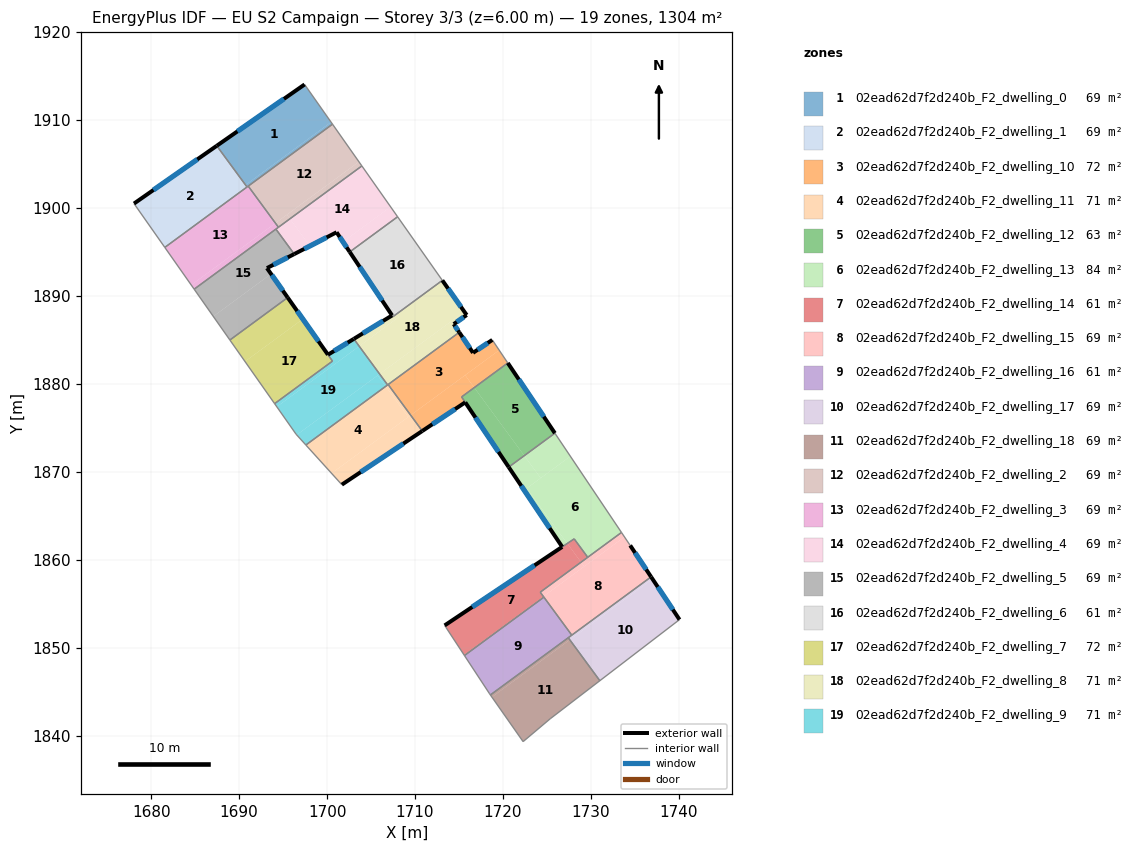
=== STOREY PLAN SPEC (per zone: floor XY polygon, exterior-wall plan segments, windows/doors) ===
zone 1: 02ead62d7f2d240b_F2_dwelling_0  (68.6 m²)
  floor: (1697.44, 1914.03) (1700.45, 1909.75) (1690.73, 1902.61) (1687.46, 1907.06)
  floor: (1700.45, 1909.75) (1700.62, 1909.52) (1690.90, 1902.38) (1690.73, 1902.61)
  exterior wall: (1697.44, 1914.03) – (1687.46, 1907.06)  [12.2 m]
    window: (1695.10, 1912.39) – (1689.80, 1908.70)  [10.3 m²]
  interior walls: 4
zone 2: 02ead62d7f2d240b_F2_dwelling_1  (68.7 m²)
  floor: (1687.46, 1907.06) (1690.73, 1902.61) (1690.72, 1902.60) (1687.45, 1907.05)
  floor: (1687.46, 1907.06) (1687.45, 1907.05) (1690.72, 1902.60) (1690.73, 1902.61) (1690.90, 1902.38) (1681.55, 1895.51) (1678.05, 1900.49)
  exterior wall: (1687.46, 1907.06) – (1678.05, 1900.49)  [11.5 m]
    window: (1685.25, 1905.52) – (1680.26, 1902.03)  [9.7 m²]
  interior walls: 3
zone 3: 02ead62d7f2d240b_F2_dwelling_10  (72.2 m²)
  floor: (1718.79, 1884.99) (1719.57, 1883.83) (1709.51, 1876.43) (1706.94, 1879.92) (1715.03, 1885.86) (1716.59, 1883.52)
  floor: (1715.70, 1880.98) (1716.73, 1879.57) (1715.29, 1878.51) (1715.71, 1877.89) (1710.82, 1874.64) (1709.51, 1876.43)
  floor: (1719.57, 1883.83) (1720.54, 1882.37) (1716.73, 1879.57) (1715.70, 1880.98)
  exterior wall: (1716.59, 1883.52) – (1715.03, 1885.86)  [2.8 m]
    window: (1716.23, 1884.07) – (1715.39, 1885.31)  [2.4 m²]
  exterior wall: (1718.79, 1884.99) – (1716.59, 1883.52)  [2.6 m]
    window: (1718.27, 1884.65) – (1717.11, 1883.87)  [2.2 m²]
  exterior wall: (1710.82, 1874.64) – (1715.71, 1877.89)  [5.9 m]
    window: (1711.97, 1875.40) – (1714.56, 1877.13)  [5.0 m²]
  interior walls: 5
zone 4: 02ead62d7f2d240b_F2_dwelling_11  (71.1 m²)
  floor: (1706.66, 1879.71) (1709.22, 1876.22) (1700.51, 1869.82) (1697.59, 1873.04)
  floor: (1709.50, 1876.43) (1710.82, 1874.63) (1701.68, 1868.53) (1700.51, 1869.82)
  floor: (1706.94, 1879.92) (1709.50, 1876.43) (1709.22, 1876.22) (1706.66, 1879.71)
  exterior wall: (1701.68, 1868.53) – (1710.82, 1874.63)  [11.0 m]
    window: (1703.83, 1869.97) – (1708.67, 1873.20)  [9.3 m²]
  interior walls: 4
zone 5: 02ead62d7f2d240b_F2_dwelling_12  (62.6 m²)
  floor: (1720.54, 1882.37) (1725.90, 1874.39) (1722.42, 1871.83) (1716.73, 1879.57)
  floor: (1716.73, 1879.57) (1722.42, 1871.83) (1720.65, 1870.53) (1715.29, 1878.51)
  exterior wall: (1725.90, 1874.39) – (1720.54, 1882.37)  [9.6 m]
    window: (1724.64, 1876.26) – (1721.80, 1880.50)  [8.1 m²]
  exterior wall: (1715.71, 1877.89) – (1720.65, 1870.53)  [8.9 m]
    window: (1716.87, 1876.16) – (1719.49, 1872.26)  [7.5 m²]
  interior walls: 3
zone 6: 02ead62d7f2d240b_F2_dwelling_13  (84.0 m²)
  floor: (1727.66, 1871.76) (1733.47, 1863.10) (1729.63, 1860.28) (1728.09, 1862.37) (1727.31, 1861.85) (1722.70, 1868.12)
  floor: (1725.90, 1874.39) (1727.66, 1871.76) (1724.29, 1869.28) (1722.42, 1871.83)
  floor: (1724.29, 1869.28) (1722.70, 1868.12) (1727.31, 1861.85) (1726.73, 1861.46) (1720.65, 1870.53) (1722.42, 1871.83)
  exterior wall: (1720.65, 1870.53) – (1726.73, 1861.46)  [10.9 m]
    window: (1722.08, 1868.40) – (1725.30, 1863.59)  [9.2 m²]
  interior walls: 5
zone 7: 02ead62d7f2d240b_F2_dwelling_14  (61.1 m²)
  floor: (1727.31, 1861.85) (1728.87, 1859.72) (1724.23, 1856.31) (1724.59, 1855.82) (1715.57, 1849.19) (1713.50, 1852.33) (1713.37, 1852.53)
  floor: (1724.57, 1855.81) (1724.63, 1855.73) (1715.62, 1849.11) (1715.57, 1849.19)
  floor: (1728.09, 1862.37) (1729.63, 1860.28) (1728.87, 1859.72) (1727.31, 1861.85)
  exterior wall: (1726.73, 1861.46) – (1713.37, 1852.53)  [16.1 m]
    window: (1723.59, 1859.36) – (1716.51, 1854.63)  [13.6 m²]
  interior walls: 7
zone 8: 02ead62d7f2d240b_F2_dwelling_15  (68.7 m²)
  floor: (1733.47, 1863.10) (1733.81, 1862.60) (1729.23, 1859.23) (1728.87, 1859.72)
  floor: (1734.46, 1861.63) (1736.84, 1858.05) (1727.82, 1851.43) (1724.59, 1855.82) (1733.81, 1862.60)
  floor: (1728.87, 1859.72) (1729.23, 1859.23) (1724.59, 1855.82) (1724.23, 1856.31)
  exterior wall: (1736.84, 1858.05) – (1734.46, 1861.63)  [4.3 m]
    window: (1736.28, 1858.89) – (1735.02, 1860.79)  [3.6 m²]
  interior walls: 6
zone 9: 02ead62d7f2d240b_F2_dwelling_16  (60.8 m²)
  floor: (1724.63, 1855.73) (1727.80, 1851.41) (1718.57, 1844.63) (1718.48, 1844.75) (1715.62, 1849.11)
  floor: (1724.65, 1855.75) (1727.82, 1851.43) (1727.80, 1851.41) (1724.63, 1855.73)
  interior walls: 6
zone 10: 02ead62d7f2d240b_F2_dwelling_17  (68.6 m²)
  floor: (1737.00, 1857.80) (1740.07, 1853.19) (1731.01, 1846.25) (1727.60, 1850.89)
  floor: (1736.84, 1858.05) (1737.00, 1857.80) (1727.98, 1851.17) (1727.80, 1851.41)
  floor: (1727.80, 1851.41) (1727.98, 1851.17) (1727.60, 1850.89) (1727.42, 1851.13)
  exterior wall: (1740.07, 1853.19) – (1736.84, 1858.05)  [5.8 m]
    window: (1739.31, 1854.33) – (1737.59, 1856.91)  [4.9 m²]
  interior walls: 4
zone 11: 02ead62d7f2d240b_F2_dwelling_18  (68.6 m²)
  floor: (1727.59, 1850.88) (1731.00, 1846.24) (1725.37, 1841.92) (1722.29, 1839.32) (1718.74, 1844.38)
  floor: (1727.60, 1850.89) (1731.01, 1846.25) (1731.00, 1846.24) (1727.59, 1850.88)
  floor: (1727.42, 1851.13) (1727.60, 1850.89) (1718.74, 1844.38) (1718.57, 1844.63)
  interior walls: 5
zone 12: 02ead62d7f2d240b_F2_dwelling_2  (68.6 m²)
  floor: (1703.62, 1905.24) (1703.96, 1904.77) (1695.78, 1898.76) (1695.43, 1899.23)
  floor: (1695.43, 1899.23) (1695.78, 1898.76) (1694.47, 1897.80) (1694.13, 1898.27)
  floor: (1700.62, 1909.52) (1703.62, 1905.24) (1694.13, 1898.27) (1691.04, 1902.48)
  interior walls: 4
zone 13: 02ead62d7f2d240b_F2_dwelling_3  (68.6 m²)
  floor: (1691.04, 1902.48) (1694.13, 1898.27) (1684.56, 1891.23) (1681.55, 1895.51)
  floor: (1694.13, 1898.27) (1694.47, 1897.80) (1684.89, 1890.76) (1684.56, 1891.23)
  interior walls: 6
zone 14: 02ead62d7f2d240b_F2_dwelling_4  (68.7 m²)
  floor: (1703.96, 1904.77) (1707.22, 1900.12) (1701.81, 1896.14) (1701.08, 1897.23) (1698.05, 1895.67) (1695.78, 1898.76)
  floor: (1701.85, 1896.17) (1702.67, 1895.06) (1702.58, 1894.99) (1701.81, 1896.14)
  floor: (1695.78, 1898.76) (1698.05, 1895.67) (1696.27, 1894.75) (1694.18, 1897.59)
  floor: (1707.22, 1900.12) (1708.02, 1898.99) (1702.67, 1895.06) (1701.85, 1896.17) (1701.87, 1896.19)
  exterior wall: (1696.27, 1894.75) – (1701.08, 1897.23)  [5.4 m]
    window: (1697.40, 1895.33) – (1699.95, 1896.65)  [4.6 m²]
  exterior wall: (1701.08, 1897.23) – (1702.58, 1894.99)  [2.7 m]
    window: (1701.43, 1896.70) – (1702.22, 1895.52)  [2.3 m²]
  interior walls: 5
zone 15: 02ead62d7f2d240b_F2_dwelling_5  (68.7 m²)
  floor: (1694.18, 1897.59) (1696.27, 1894.75) (1693.16, 1893.15) (1693.63, 1892.49) (1687.07, 1887.67) (1684.89, 1890.76)
  floor: (1693.63, 1892.49) (1695.52, 1889.81) (1688.95, 1884.98) (1687.07, 1887.67)
  exterior wall: (1693.16, 1893.15) – (1696.27, 1894.75)  [3.5 m]
    window: (1693.89, 1893.53) – (1695.54, 1894.38)  [2.9 m²]
  exterior wall: (1695.52, 1889.81) – (1693.16, 1893.15)  [4.1 m]
    window: (1694.97, 1890.59) – (1693.72, 1892.37)  [3.5 m²]
  interior walls: 4
zone 16: 02ead62d7f2d240b_F2_dwelling_6  (60.7 m²)
  floor: (1708.02, 1898.99) (1713.10, 1891.76) (1707.90, 1887.94) (1702.67, 1895.06)
  floor: (1702.67, 1895.06) (1707.90, 1887.94) (1707.49, 1887.63) (1707.39, 1887.77) (1702.58, 1894.99)
  exterior wall: (1702.58, 1894.99) – (1707.39, 1887.78)  [8.7 m]
    window: (1703.71, 1893.30) – (1706.26, 1889.47)  [7.3 m²]
  interior walls: 4
zone 17: 02ead62d7f2d240b_F2_dwelling_7  (72.1 m²)
  floor: (1695.52, 1889.81) (1697.24, 1887.37) (1690.67, 1882.54) (1688.95, 1884.98)
  floor: (1697.24, 1887.37) (1700.61, 1882.58) (1694.04, 1877.75) (1690.67, 1882.54)
  exterior wall: (1700.10, 1883.31) – (1695.52, 1889.81)  [8.0 m]
    window: (1699.03, 1884.83) – (1696.60, 1888.28)  [6.7 m²]
  interior walls: 4
zone 18: 02ead62d7f2d240b_F2_dwelling_8  (70.6 m²)
  floor: (1715.61, 1888.20) (1715.87, 1887.82) (1714.40, 1886.79) (1715.03, 1885.86) (1706.88, 1879.87) (1705.97, 1881.12)
  floor: (1707.90, 1887.94) (1708.16, 1887.59) (1703.65, 1884.27) (1703.37, 1884.66) (1703.04, 1885.11) (1707.39, 1887.77) (1707.49, 1887.63)
  floor: (1713.10, 1891.76) (1715.61, 1888.20) (1705.97, 1881.12) (1703.40, 1884.62) (1703.37, 1884.66) (1703.65, 1884.27) (1708.16, 1887.59) (1707.90, 1887.94)
  exterior wall: (1707.39, 1887.77) – (1703.04, 1885.11)  [5.1 m]
    window: (1706.37, 1887.15) – (1704.07, 1885.74)  [4.3 m²]
  exterior wall: (1715.87, 1887.82) – (1713.10, 1891.76)  [4.8 m]
    window: (1715.22, 1888.74) – (1713.75, 1890.83)  [4.1 m²]
  exterior wall: (1714.40, 1886.79) – (1715.87, 1887.82)  [1.8 m]
    window: (1714.75, 1887.03) – (1715.53, 1887.58)  [1.5 m²]
  exterior wall: (1715.03, 1885.86) – (1714.40, 1886.79)  [1.1 m]
    window: (1714.88, 1886.08) – (1714.55, 1886.57)  [0.9 m²]
  interior walls: 6
zone 19: 02ead62d7f2d240b_F2_dwelling_9  (71.2 m²)
  floor: (1703.04, 1885.11) (1703.65, 1884.27) (1694.28, 1877.39) (1694.04, 1877.75) (1700.61, 1882.58) (1700.10, 1883.31)
  floor: (1703.65, 1884.27) (1705.97, 1881.12) (1696.55, 1874.19) (1696.48, 1874.27) (1694.28, 1877.39)
  floor: (1705.75, 1880.95) (1706.66, 1879.71) (1697.59, 1873.04) (1696.55, 1874.19)
  floor: (1705.97, 1881.12) (1706.88, 1879.87) (1706.66, 1879.71) (1705.75, 1880.95)
  exterior wall: (1703.04, 1885.11) – (1700.10, 1883.31)  [3.4 m]
    window: (1702.35, 1884.68) – (1700.79, 1883.73)  [2.9 m²]
  interior walls: 7

=== DERIVED (storey summary) ===
Building: EU S2 Campaign
Storey: 3 of 3  (floor level z = 6.00 m)
Storey gross floor area: 1304.3 m²
Zones on this storey: 19
  - 02ead62d7f2d240b_F2_dwelling_0: floor 68.6 m²; exterior wall 12.2 m (36.5 m²); 1 window(s) 10.3 m²; WWR 28.1%
  - 02ead62d7f2d240b_F2_dwelling_1: floor 68.7 m²; exterior wall 11.5 m (34.4 m²); 1 window(s) 9.7 m²; WWR 28.1%
  - 02ead62d7f2d240b_F2_dwelling_10: floor 72.2 m²; exterior wall 11.3 m (34.0 m²); 3 window(s) 9.6 m²; WWR 28.1%
  - 02ead62d7f2d240b_F2_dwelling_11: floor 71.1 m²; exterior wall 11.0 m (33.0 m²); 1 window(s) 9.3 m²; WWR 28.1%
  - 02ead62d7f2d240b_F2_dwelling_12: floor 62.6 m²; exterior wall 18.5 m (55.4 m²); 2 window(s) 15.6 m²; WWR 28.1%
  - 02ead62d7f2d240b_F2_dwelling_13: floor 84.0 m²; exterior wall 10.9 m (32.8 m²); 1 window(s) 9.2 m²; WWR 28.1%
  - 02ead62d7f2d240b_F2_dwelling_14: floor 61.1 m²; exterior wall 16.1 m (48.2 m²); 1 window(s) 13.6 m²; WWR 28.1%
  - 02ead62d7f2d240b_F2_dwelling_15: floor 68.7 m²; exterior wall 4.3 m (12.9 m²); 1 window(s) 3.6 m²; WWR 28.1%
  - 02ead62d7f2d240b_F2_dwelling_16: floor 60.8 m²
  - 02ead62d7f2d240b_F2_dwelling_17: floor 68.6 m²; exterior wall 5.8 m (17.5 m²); 1 window(s) 4.9 m²; WWR 28.1%
  - 02ead62d7f2d240b_F2_dwelling_18: floor 68.6 m²
  - 02ead62d7f2d240b_F2_dwelling_2: floor 68.6 m²
  - 02ead62d7f2d240b_F2_dwelling_3: floor 68.6 m²
  - 02ead62d7f2d240b_F2_dwelling_4: floor 68.7 m²; exterior wall 8.1 m (24.3 m²); 2 window(s) 6.8 m²; WWR 28.1%
  - 02ead62d7f2d240b_F2_dwelling_5: floor 68.7 m²; exterior wall 7.6 m (22.7 m²); 2 window(s) 6.4 m²; WWR 28.1%
  - 02ead62d7f2d240b_F2_dwelling_6: floor 60.7 m²; exterior wall 8.7 m (26.0 m²); 1 window(s) 7.3 m²; WWR 28.1%
  - 02ead62d7f2d240b_F2_dwelling_7: floor 72.1 m²; exterior wall 8.0 m (23.9 m²); 1 window(s) 6.7 m²; WWR 28.1%
  - 02ead62d7f2d240b_F2_dwelling_8: floor 70.6 m²; exterior wall 12.8 m (38.5 m²); 4 window(s) 10.8 m²; WWR 28.1%
  - 02ead62d7f2d240b_F2_dwelling_9: floor 71.2 m²; exterior wall 3.4 m (10.3 m²); 1 window(s) 2.9 m²; WWR 28.1%
Zone adjacency (shared interzone walls):
  - 02ead62d7f2d240b_F2_dwelling_0 ↔ 02ead62d7f2d240b_F2_dwelling_1
  - 02ead62d7f2d240b_F2_dwelling_0 ↔ 02ead62d7f2d240b_F2_dwelling_2
  - 02ead62d7f2d240b_F2_dwelling_0 ↔ 02ead62d7f2d240b_F2_dwelling_3
  - 02ead62d7f2d240b_F2_dwelling_1 ↔ 02ead62d7f2d240b_F2_dwelling_3
  - 02ead62d7f2d240b_F2_dwelling_10 ↔ 02ead62d7f2d240b_F2_dwelling_11
  - 02ead62d7f2d240b_F2_dwelling_10 ↔ 02ead62d7f2d240b_F2_dwelling_12
  - 02ead62d7f2d240b_F2_dwelling_10 ↔ 02ead62d7f2d240b_F2_dwelling_8
  - 02ead62d7f2d240b_F2_dwelling_11 ↔ 02ead62d7f2d240b_F2_dwelling_8
  - 02ead62d7f2d240b_F2_dwelling_11 ↔ 02ead62d7f2d240b_F2_dwelling_9
  - 02ead62d7f2d240b_F2_dwelling_12 ↔ 02ead62d7f2d240b_F2_dwelling_13
  - 02ead62d7f2d240b_F2_dwelling_13 ↔ 02ead62d7f2d240b_F2_dwelling_14
  - 02ead62d7f2d240b_F2_dwelling_13 ↔ 02ead62d7f2d240b_F2_dwelling_15
  - 02ead62d7f2d240b_F2_dwelling_14 ↔ 02ead62d7f2d240b_F2_dwelling_15
  - 02ead62d7f2d240b_F2_dwelling_14 ↔ 02ead62d7f2d240b_F2_dwelling_16
  - 02ead62d7f2d240b_F2_dwelling_15 ↔ 02ead62d7f2d240b_F2_dwelling_16
  - 02ead62d7f2d240b_F2_dwelling_15 ↔ 02ead62d7f2d240b_F2_dwelling_17
  - 02ead62d7f2d240b_F2_dwelling_16 ↔ 02ead62d7f2d240b_F2_dwelling_17
  - 02ead62d7f2d240b_F2_dwelling_16 ↔ 02ead62d7f2d240b_F2_dwelling_18
  - 02ead62d7f2d240b_F2_dwelling_17 ↔ 02ead62d7f2d240b_F2_dwelling_18
  - 02ead62d7f2d240b_F2_dwelling_2 ↔ 02ead62d7f2d240b_F2_dwelling_3
  - 02ead62d7f2d240b_F2_dwelling_2 ↔ 02ead62d7f2d240b_F2_dwelling_4
  - 02ead62d7f2d240b_F2_dwelling_3 ↔ 02ead62d7f2d240b_F2_dwelling_4
  - 02ead62d7f2d240b_F2_dwelling_3 ↔ 02ead62d7f2d240b_F2_dwelling_5
  - 02ead62d7f2d240b_F2_dwelling_4 ↔ 02ead62d7f2d240b_F2_dwelling_5
  - 02ead62d7f2d240b_F2_dwelling_4 ↔ 02ead62d7f2d240b_F2_dwelling_6
  - 02ead62d7f2d240b_F2_dwelling_5 ↔ 02ead62d7f2d240b_F2_dwelling_7
  - 02ead62d7f2d240b_F2_dwelling_6 ↔ 02ead62d7f2d240b_F2_dwelling_8
  - 02ead62d7f2d240b_F2_dwelling_7 ↔ 02ead62d7f2d240b_F2_dwelling_9
  - 02ead62d7f2d240b_F2_dwelling_8 ↔ 02ead62d7f2d240b_F2_dwelling_9